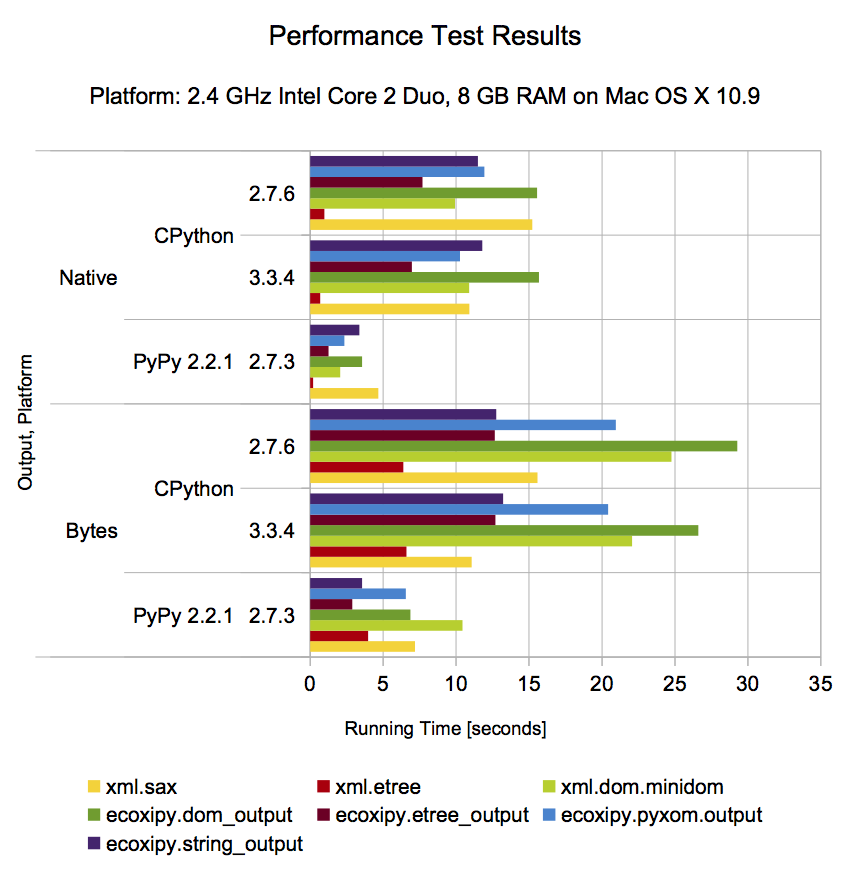

Source data for this figure (header and first rows):
Output, Python Platform, Python Version, xml.sax, xml.etree, xml.dom.minidom, ecoxipy.dom_output, ecoxipy.etree_output, ecoxipy.pyxom.output, ecoxipy.string_output, Repetitions, Data Count
Bytes, PyPy 2.2.1, 2.7.3, 7.183, 3.97, 10.43, 6.865, 2.874, 6.549, 3.546, 1000, 15
Bytes, CPython, 3.3.4, 11.07, 6.598, 22.06, 26.6, 12.69, 20.41, 13.23, 1000, 15
Bytes, CPython, 2.7.6, 15.58, 6.379, 24.76, 29.27, 12.65, 20.95, 12.76, 1000, 15
Native, PyPy 2.2.1, 2.7.3, 4.664, 0.1953, 2.059, 3.55, 1.247, 2.338, 3.366, 1000, 15
Native, CPython, 3.3.4, 10.91, 0.6774, 10.89, 15.68, 6.966, 10.26, 11.8, 1000, 15
Native, CPython, 2.7.6, 15.22, 0.9676, 9.928, 15.55, 7.701, 11.94, 11.49, 1000, 15
